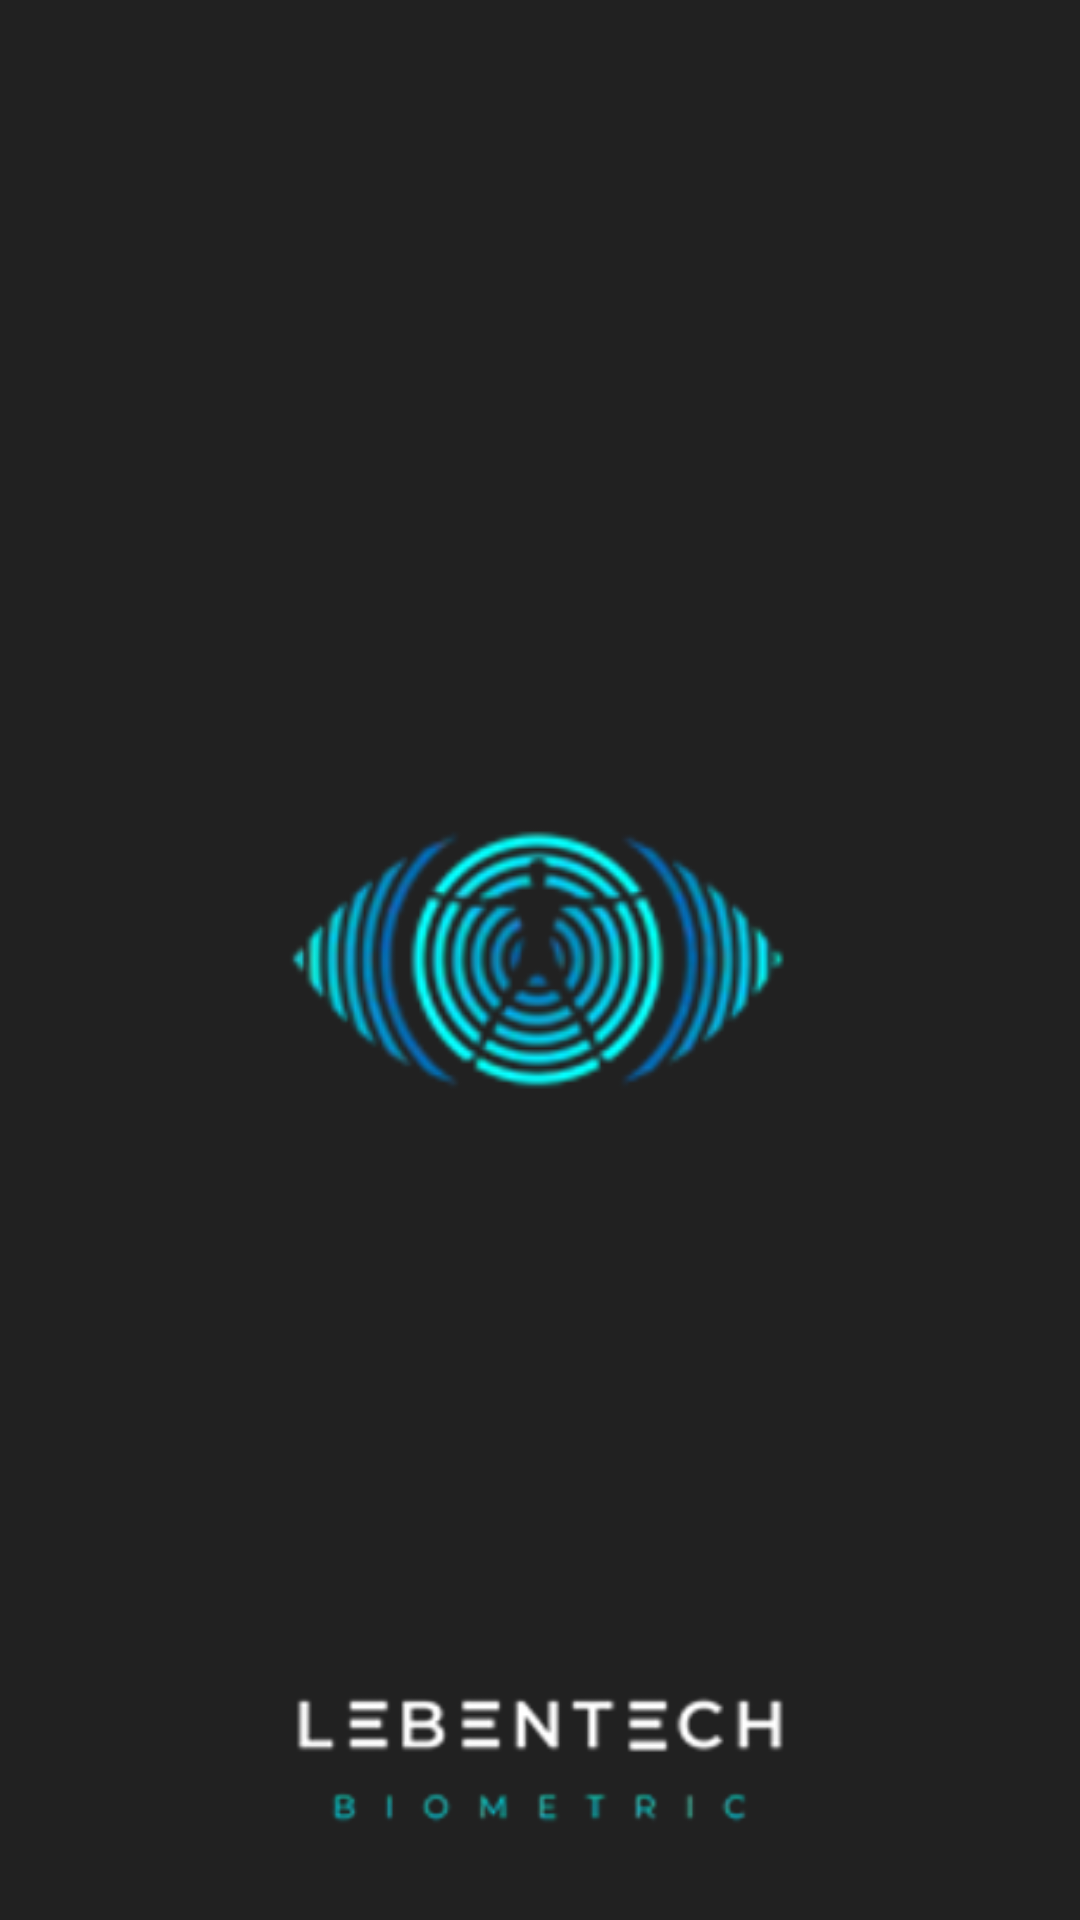

The Android layout XML behind this screen, and the referenced resources:
<!-- AndroidManifest.xml: activity theme SplashScreen -->
<!-- res/layout/activity_launch_screen.xml -->
<?xml version="1.0" encoding="utf-8"?>
<androidx.constraintlayout.widget.ConstraintLayout xmlns:android="http://schemas.android.com/apk/res/android"
    xmlns:app="http://schemas.android.com/apk/res-auto"
    xmlns:tools="http://schemas.android.com/tools"
    android:layout_width="match_parent"
    android:layout_height="match_parent"
    tools:context=".views.activities.LaunchScreenActivity"
    android:background="@color/background_color">

    <ImageView
        android:layout_width="match_parent"
        android:layout_height="100dp"
        android:src="@drawable/lb_icon"
        app:layout_constraintTop_toTopOf="parent"
        app:layout_constraintBottom_toBottomOf="parent" />

    <ImageView
        android:layout_width="match_parent"
        android:layout_height="50dp"
        android:src="@drawable/lb_brand"
        app:layout_constraintBottom_toBottomOf="parent"
        android:layout_marginBottom="30dp" />

</androidx.constraintlayout.widget.ConstraintLayout>
<!-- resources referenced by this layout -->
<resources>
  <color name="background_color">#212121</color>
  <!-- drawable lb_brand: png bitmap (drawable, 9189 bytes) -->
  <!-- drawable lb_icon: png bitmap (drawable, 29858 bytes) -->
  <style name="SplashScreen" parent="Theme.AppCompat.NoActionBar">
          
          <item name="colorPrimary">@color/colorPrimaryDark</item>
          <item name="colorPrimaryDark">@color/colorPrimaryDark</item>
          <item name="colorAccent">@color/colorPrimaryDark</item>
          <item name="android:navigationBarColor">@color/colorPrimaryDark</item>
          <item name="windowActionBar">false</item>
          <item name="windowNoTitle">true</item>
          <item name="android:windowBackground">@drawable/background_gradient</item>
      </style>
  <color name="colorPrimaryDark">#212121</color>
</resources>
